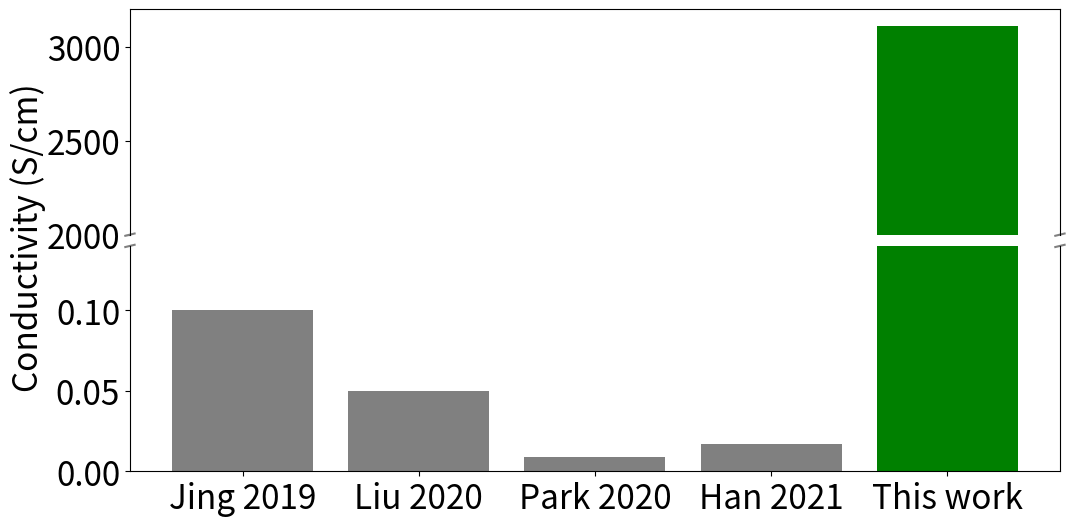

Python code for this plot:
import pandas as pd
import matplotlib.pyplot as plt
import numpy as np

# Data setup
#compositions = ["GE-AgNWs", "Gel/AS", "GO/GelMA", "GelDA/GO", "CG-C"]
compositions = ["Jing 2019", "Liu 2020", "Park 2020", "Han 2021", "This work"] 
conductivities = [0.1, 0.05, 0.0087, 0.017, 3110]  # Converting 3.11E+03 S/cm to 3110
types = [0, 0, 0, 0, 1]  # Indicator for the type of conductivity
colors = ['gray' if t == 0 else 'green' for t in types]

# Setup figure and axes for the plot with a break in y-axis
fig, (ax1, ax2) = plt.subplots(2, 1, sharex=True, figsize=(12,6))
fig.subplots_adjust(hspace=0.05)  # Adjust space between the subplots

# Define breaks
break_start = 0.14
break_end = 2000

# Set limits for the upper and lower plots
ax2.set_ylim(0, break_start)
ax1.set_ylim(break_end, 3200)  # Adjust upper limit to accommodate tall bar

# Create bars in both subplots
bars1 = ax1.bar(compositions, conductivities, color=colors)
bars2 = ax2.bar(compositions, conductivities, color=colors)

# Diagonal lines on the breaks
d = .005  # length of diagonal slashes
doff = 1
kwargs = dict(color='gray', clip_on=False)
ax1.plot((-d, +d), (-d, +d), transform=ax1.transAxes, **kwargs)  # top-left diagonal
ax1.plot((doff - d, doff + d), (-d, +d), transform=ax1.transAxes, **kwargs)  # top-right diagonal
kwargs.update(transform=ax2.transAxes)  # switch to the bottom axes
ax2.plot((-d, +d), (doff - d, doff + d), **kwargs)  # bottom-left diagonal
ax2.plot((doff - d, doff + d), (doff - d, doff + d), **kwargs)  # bottom-right diagonal

ax1.spines['bottom'].set_visible(False)
ax2.spines['top'].set_visible(False)

# Formatting axes
ax1.xaxis.set_visible(False)
ax2.xaxis.set_visible(True)

# Labels, title, and tick customization
fig.text(0.04, 0.5, 'Conductivity (S/cm)', va='center', ha='center', rotation='vertical', fontsize=24)
#fig.suptitle('Conductivity vs. Literature', fontsize=24, y=0.95)

plt.xticks(fontsize=24)
ax1.tick_params(axis='y', labelsize=24)
ax2.tick_params(axis='y', labelsize=24)

# Saving figure with adjusted bounding box to include the entire bar within the figure
plt.savefig("literature_conductivity_with_break.pdf", bbox_inches='tight')
plt.show()

